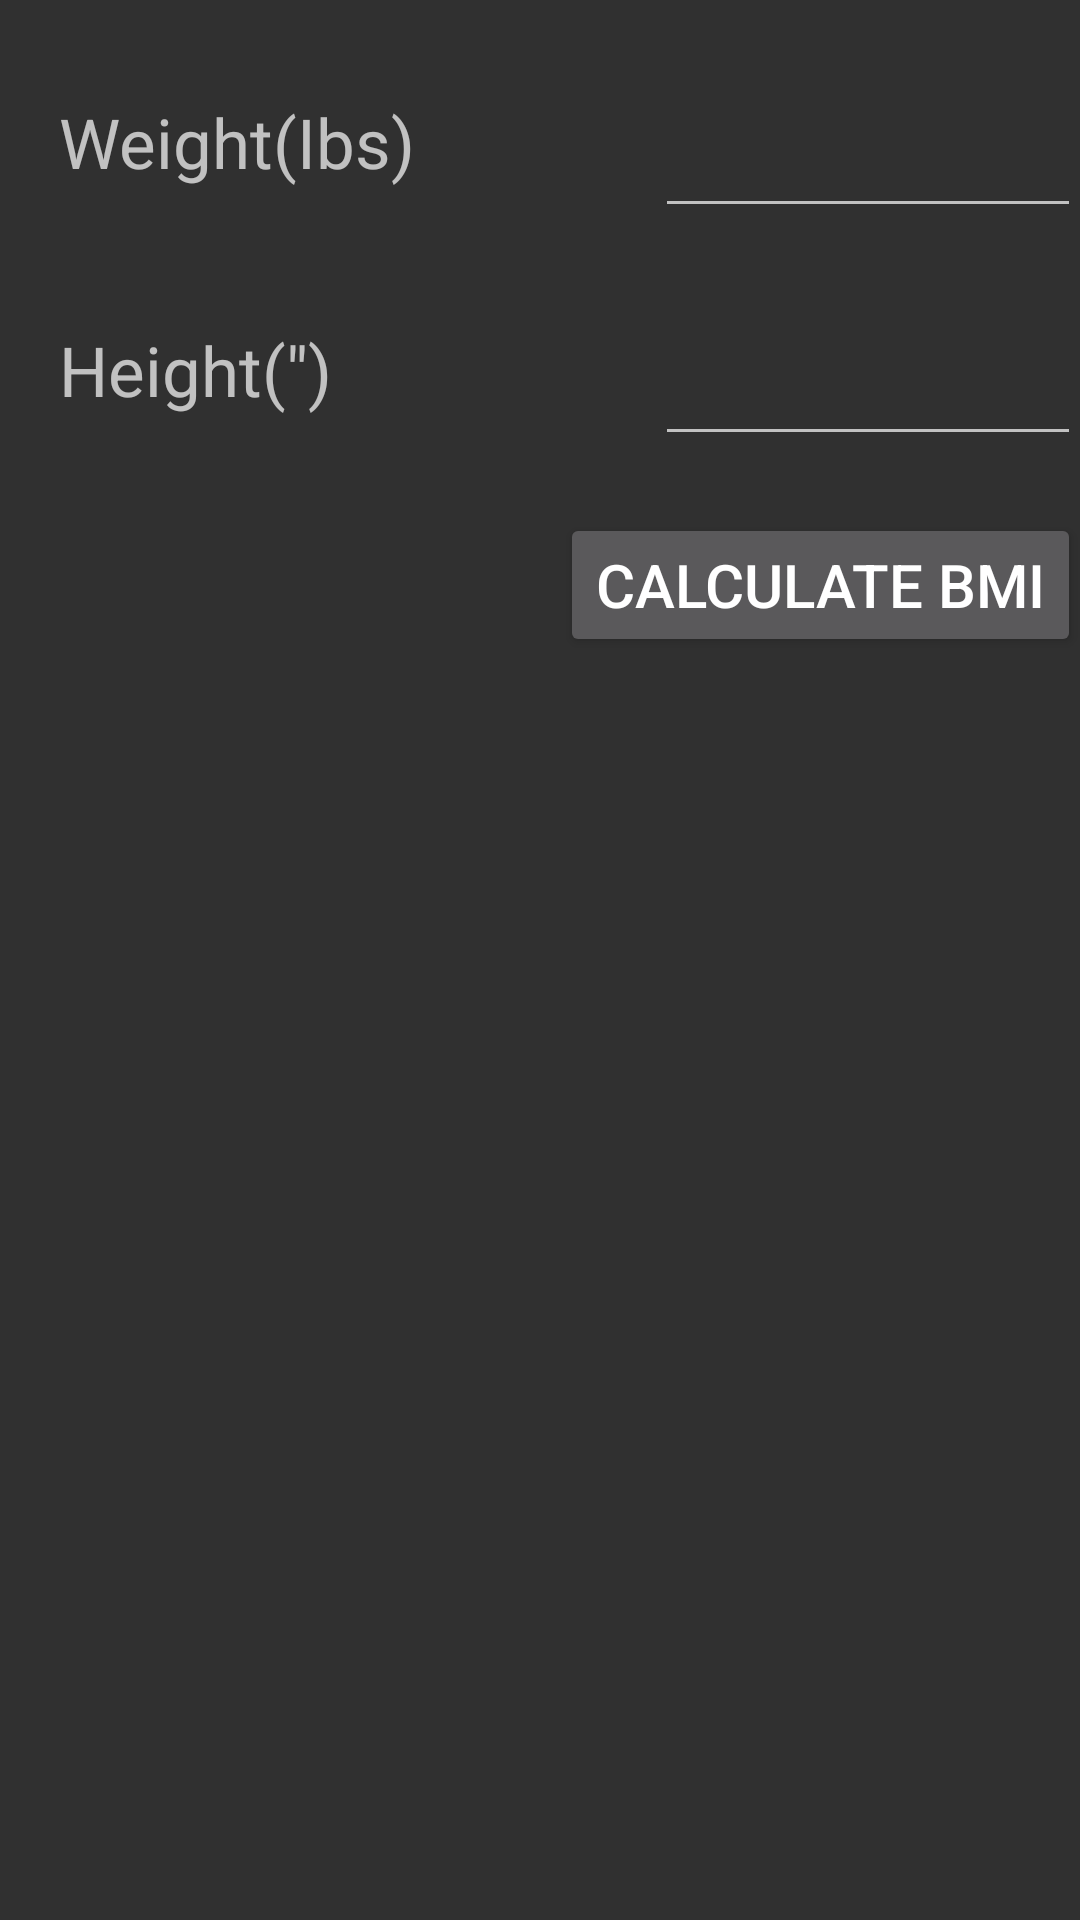

Produce the Android XML layout that renders to this screen, including the resource entries it uses.
<!-- AndroidManifest.xml: application theme AppTheme -->
<!-- res/layout/fragment_bmimain.xml -->
<RelativeLayout xmlns:android="http://schemas.android.com/apk/res/android"
    xmlns:tools="http://schemas.android.com/tools"
    android:layout_width="match_parent"
    android:layout_height="match_parent"
    android:paddingLeft="@dimen/activity_horizontal_margin"
    android:paddingRight="@dimen/activity_horizontal_margin"
    android:paddingTop="@dimen/activity_vertical_margin"
    android:paddingBottom="@dimen/activity_vertical_margin"
    tools:context="com.zola.bmi.BMIMain$PlaceholderFragment">

    <EditText
        android:layout_width="wrap_content"
        android:layout_height="wrap_content"
        android:inputType="number"
        android:ems="6"
        android:id="@+id/weightNum"
        android:layout_alignParentTop="true"
        android:layout_alignParentRight="true"
        android:layout_alignParentEnd="true"
        android:layout_marginTop="32dp"
        android:textSize="20dp" />

    <TextView
        android:layout_width="wrap_content"
        android:layout_height="wrap_content"
        android:id="@+id/weightLabel"
        android:text="Weight(Ibs)"
        android:layout_toLeftOf="@+id/weightNum"
        android:layout_alignTop="@+id/weightNum"
        android:layout_alignParentLeft="true"
        android:layout_alignParentStart="true"
        android:layout_marginLeft="20dp"
        android:layout_above="@+id/heightNum"
        android:textSize="23dp" />

    <EditText
        android:layout_width="wrap_content"
        android:layout_height="wrap_content"
        android:inputType="number"
        android:ems="6"
        android:id="@+id/heightNum"
        android:layout_marginTop="32dp"
        android:layout_below="@+id/weightNum"
        android:layout_alignRight="@+id/calcBMI"
        android:layout_alignEnd="@+id/calcBMI"
        android:textSize="20dp" />

    <TextView
        android:layout_width="wrap_content"
        android:layout_height="wrap_content"
        android:id="@+id/heightLabel"
        android:layout_above="@+id/calcBMI"
        android:layout_toLeftOf="@+id/heightNum"
        android:layout_alignTop="@+id/heightNum"
        android:layout_alignParentLeft="true"
        android:layout_alignParentStart="true"
        android:layout_marginLeft="20dp"
        android:text='Height(")'
        android:textSize="23dp" />

    <Button
        android:layout_width="wrap_content"
        android:layout_height="wrap_content"
        android:text="Calculate BMI"
        android:id="@+id/calcBMI"
        android:layout_marginTop="19dp"
        android:onClick="calculateClickHandler"
        android:layout_below="@+id/heightNum"
        android:layout_alignParentRight="true"
        android:layout_alignParentEnd="true"
        android:textSize="20dp" />

    <TextView
        android:id="@+id/resultLabel"

        android:layout_width="wrap_content"
        android:layout_height="wrap_content"
        android:text="@string/EmptyString"
        android:textSize="20dp"
        android:layout_marginLeft="20dp"
        android:layout_below="@+id/calcBMI"
        android:layout_alignParentLeft="true"
        android:layout_alignParentStart="true"
        android:textColor="#73CEFF" />

</RelativeLayout>
<!-- resources referenced by this layout -->
<resources>
  <string name="EmptyString" />
  <style name="AppTheme" parent="Theme.AppCompat">
          
      </style>-
</resources>
